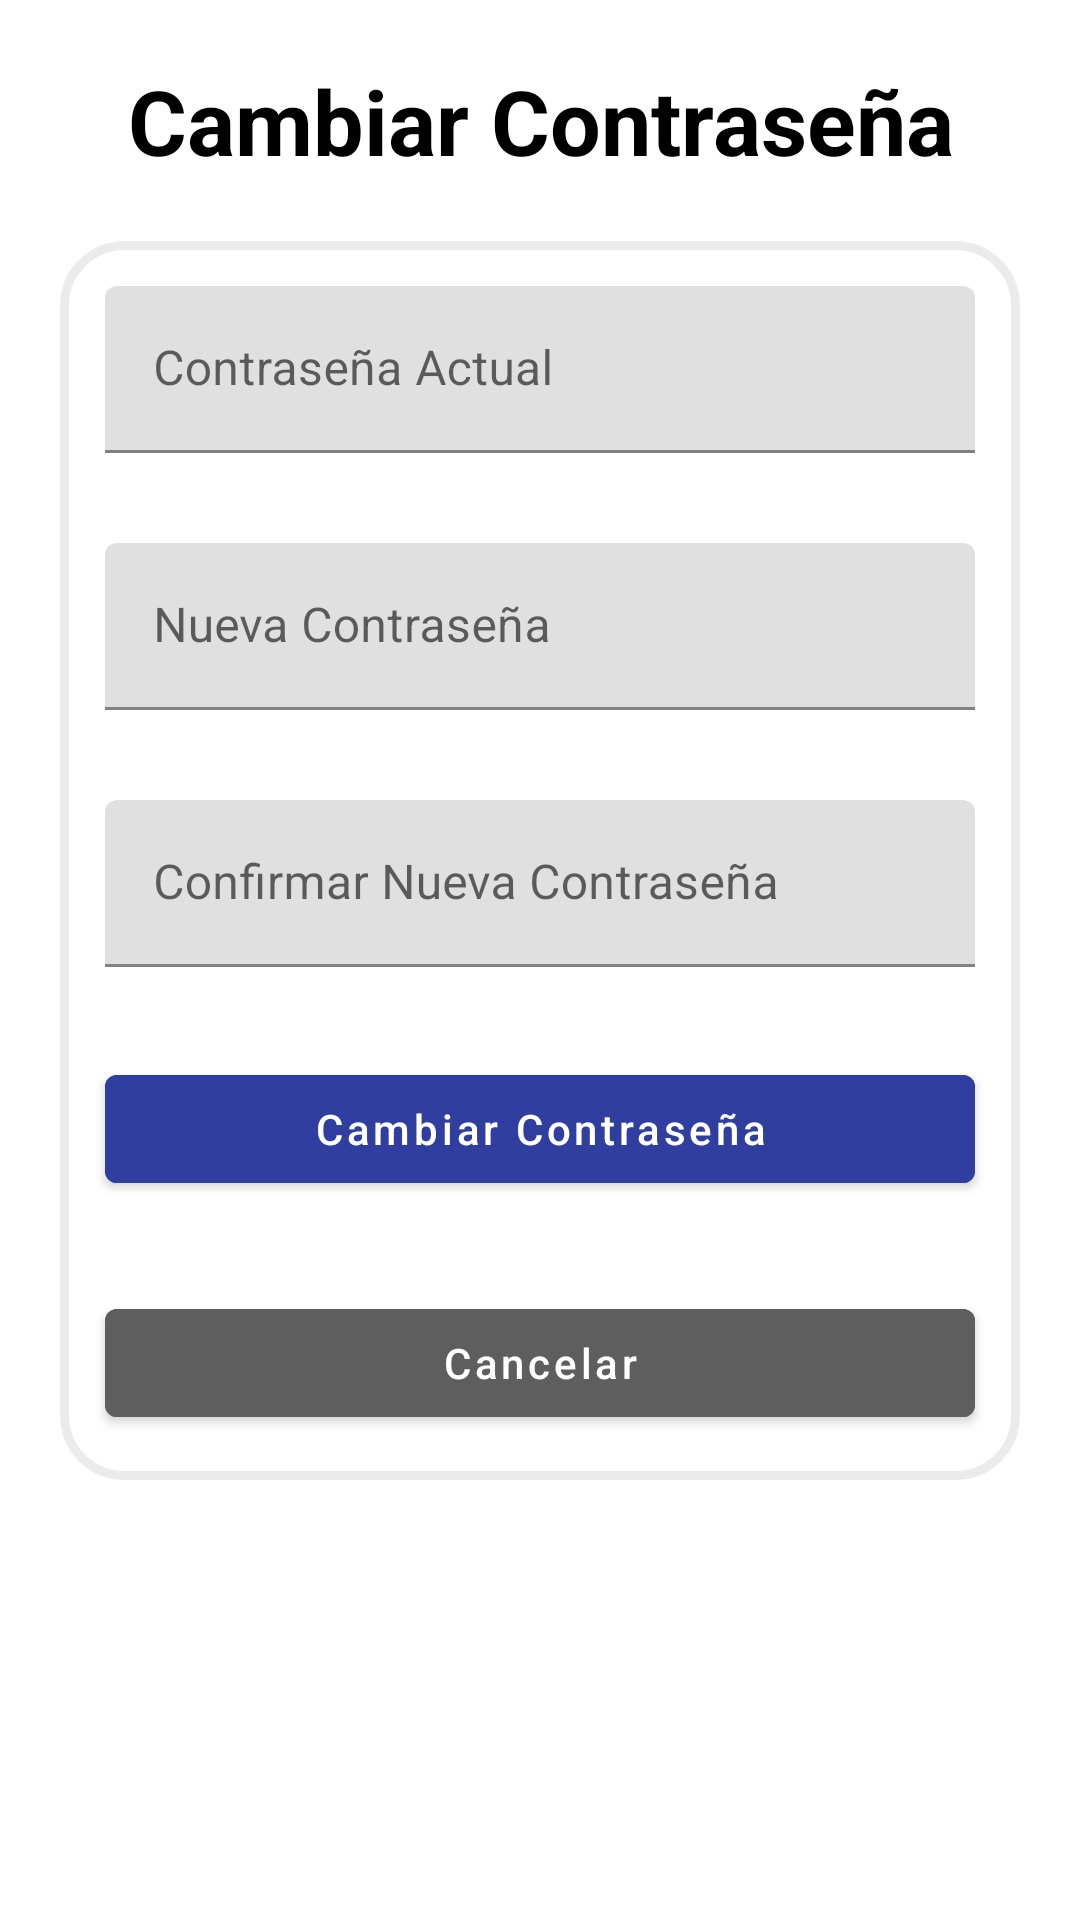

This screen was rendered from an Android layout file. Write that file and the resources it references.
<!-- AndroidManifest.xml: application theme AppTheme -->
<!-- res/layout/fragment_cambiar_contrasenia.xml -->
<?xml version="1.0" encoding="utf-8"?>
<ScrollView xmlns:android="http://schemas.android.com/apk/res/android"
    xmlns:app="http://schemas.android.com/apk/res-auto"
    xmlns:tools="http://schemas.android.com/tools"
    android:layout_width="match_parent"
    android:layout_height="match_parent"
    android:padding="20dp"
    tools:context=".view.CambiarContraseniaFragment">

    <LinearLayout
        android:layout_width="match_parent"
        android:layout_height="wrap_content"
        android:orientation="vertical">

        <TextView
            android:layout_width="match_parent"
            android:layout_height="wrap_content"
            android:layout_marginBottom="20dp"
            android:text="Cambiar Contraseña"
            android:textAlignment="center"
            android:textColor="#000000"
            android:textSize="30dp"
            android:textStyle="bold" />

        <LinearLayout
            android:layout_width="match_parent"
            android:layout_height="wrap_content"
            android:orientation="vertical"
            android:background="@drawable/custom_background">

            <com.google.android.material.textfield.TextInputLayout
                style="@style/ThemeOverlay.Material3.AutoCompleteTextView.OutlinedBox"
                android:layout_width="match_parent"
                android:layout_height="wrap_content"
                android:hint="Contraseña Actual"
                android:layout_margin="15dp">

                <com.google.android.material.textfield.TextInputEditText
                    android:id="@+id/inputContraseniaActual"
                    android:layout_width="match_parent"
                    android:layout_height="wrap_content"
                    android:maxLength="20"
                    android:inputType="textPassword"
                    android:textColor="@color/edittext_color"
                    />
            </com.google.android.material.textfield.TextInputLayout>

            <com.google.android.material.textfield.TextInputLayout
                style="@style/ThemeOverlay.Material3.AutoCompleteTextView.OutlinedBox"
                android:layout_width="match_parent"
                android:layout_height="wrap_content"
                android:hint="Nueva Contraseña"
                android:layout_margin="15dp">

                <com.google.android.material.textfield.TextInputEditText
                    android:id="@+id/inputNuevaContrasenia"
                    android:layout_width="match_parent"
                    android:layout_height="wrap_content"
                    android:maxLength="20"
                    android:inputType="textPassword"
                    android:textColor="@color/edittext_color"
                    />
            </com.google.android.material.textfield.TextInputLayout>

            <com.google.android.material.textfield.TextInputLayout
                style="@style/ThemeOverlay.Material3.AutoCompleteTextView.OutlinedBox"
                android:layout_width="match_parent"
                android:layout_height="wrap_content"
                android:hint="Confirmar Nueva Contraseña"
                android:layout_margin="15dp">

                <com.google.android.material.textfield.TextInputEditText
                    android:id="@+id/inputConfirmarContrasenia"
                    android:layout_width="match_parent"
                    android:layout_height="wrap_content"
                    android:maxLength="20"
                    android:inputType="textPassword"
                    android:textColor="@color/edittext_color"
                    />
            </com.google.android.material.textfield.TextInputLayout>

            <com.google.android.material.button.MaterialButton
                android:id="@+id/btnCambiarContrasenia"
                style="@style/Widget.MaterialComponents.Button"
                android:layout_width="match_parent"
                android:layout_height="wrap_content"
                android:layout_margin="15dp"
                android:text="Cambiar Contraseña"
                android:textAllCaps="false"
                app:icon="@drawable/candado"
                app:iconGravity="textStart"
                app:iconPadding="8dp"
                app:iconTint="@android:color/white"
                android:backgroundTint="@color/azul"
                android:textColor="@android:color/white"/>

            <com.google.android.material.button.MaterialButton
                android:id="@+id/btnCancelarCambio"
                style="@style/Widget.MaterialComponents.Button"
                android:layout_width="match_parent"
                android:layout_height="wrap_content"
                android:layout_margin="15dp"
                android:layout_marginBottom="20dp"
                android:text="Cancelar"
                android:textAllCaps="false"
                app:iconGravity="textStart"
                app:iconPadding="8dp"
                app:iconTint="@android:color/white"
                android:backgroundTint="@color/grisMasOscuro"
                android:textColor="@android:color/white" />

        </LinearLayout>

    </LinearLayout>
</ScrollView>
<!-- resources referenced by this layout -->
<resources>
  <color name="azul">#303F9F</color>
  <color name="grisMasOscuro">#5E5E5E</color>
  <!-- drawable custom_background (drawable) -->
  <?xml version="1.0" encoding="utf-8"?>
  <shape xmlns:android="http://schemas.android.com/apk/res/android"
      android:shape="rectangle">
      <stroke
          android:width="3dp"
          android:color="@color/grisClaro"
          />
      <corners
          android:radius="20dp"/>
      <solid
          android:color="@color/white"/>
  </shape>
  <style name="AppTheme" parent="Theme.MaterialComponents.Light.NoActionBar">
          <item name="colorPrimary">@color/grisMasOscuro</item>
          <item name="colorPrimaryVariant">@color/grisClaro</item>
          <item name="colorOnPrimary">@color/white</item>
          <item name="colorSecondary">@color/grisNormal</item>
          <item name="colorSecondaryVariant">@color/white</item>
          <item name="colorOnSecondary">@color/black</item>
  
  
          <item name="android:statusBarColor">@color/azulOscuroGrisaseo</item>
          <item name="android:navigationBarColor">@color/azulOscuroGrisaseo</item>
          <item name="android:windowBackground">@color/white</item>
  
      </style>
  <color name="grisClaro">#EBEBEB</color>
  <color name="white">#FFFFFFFF</color>
  <color name="grisNormal">#A2A2A2</color>
  <color name="black">#FF000000</color>
</resources>
